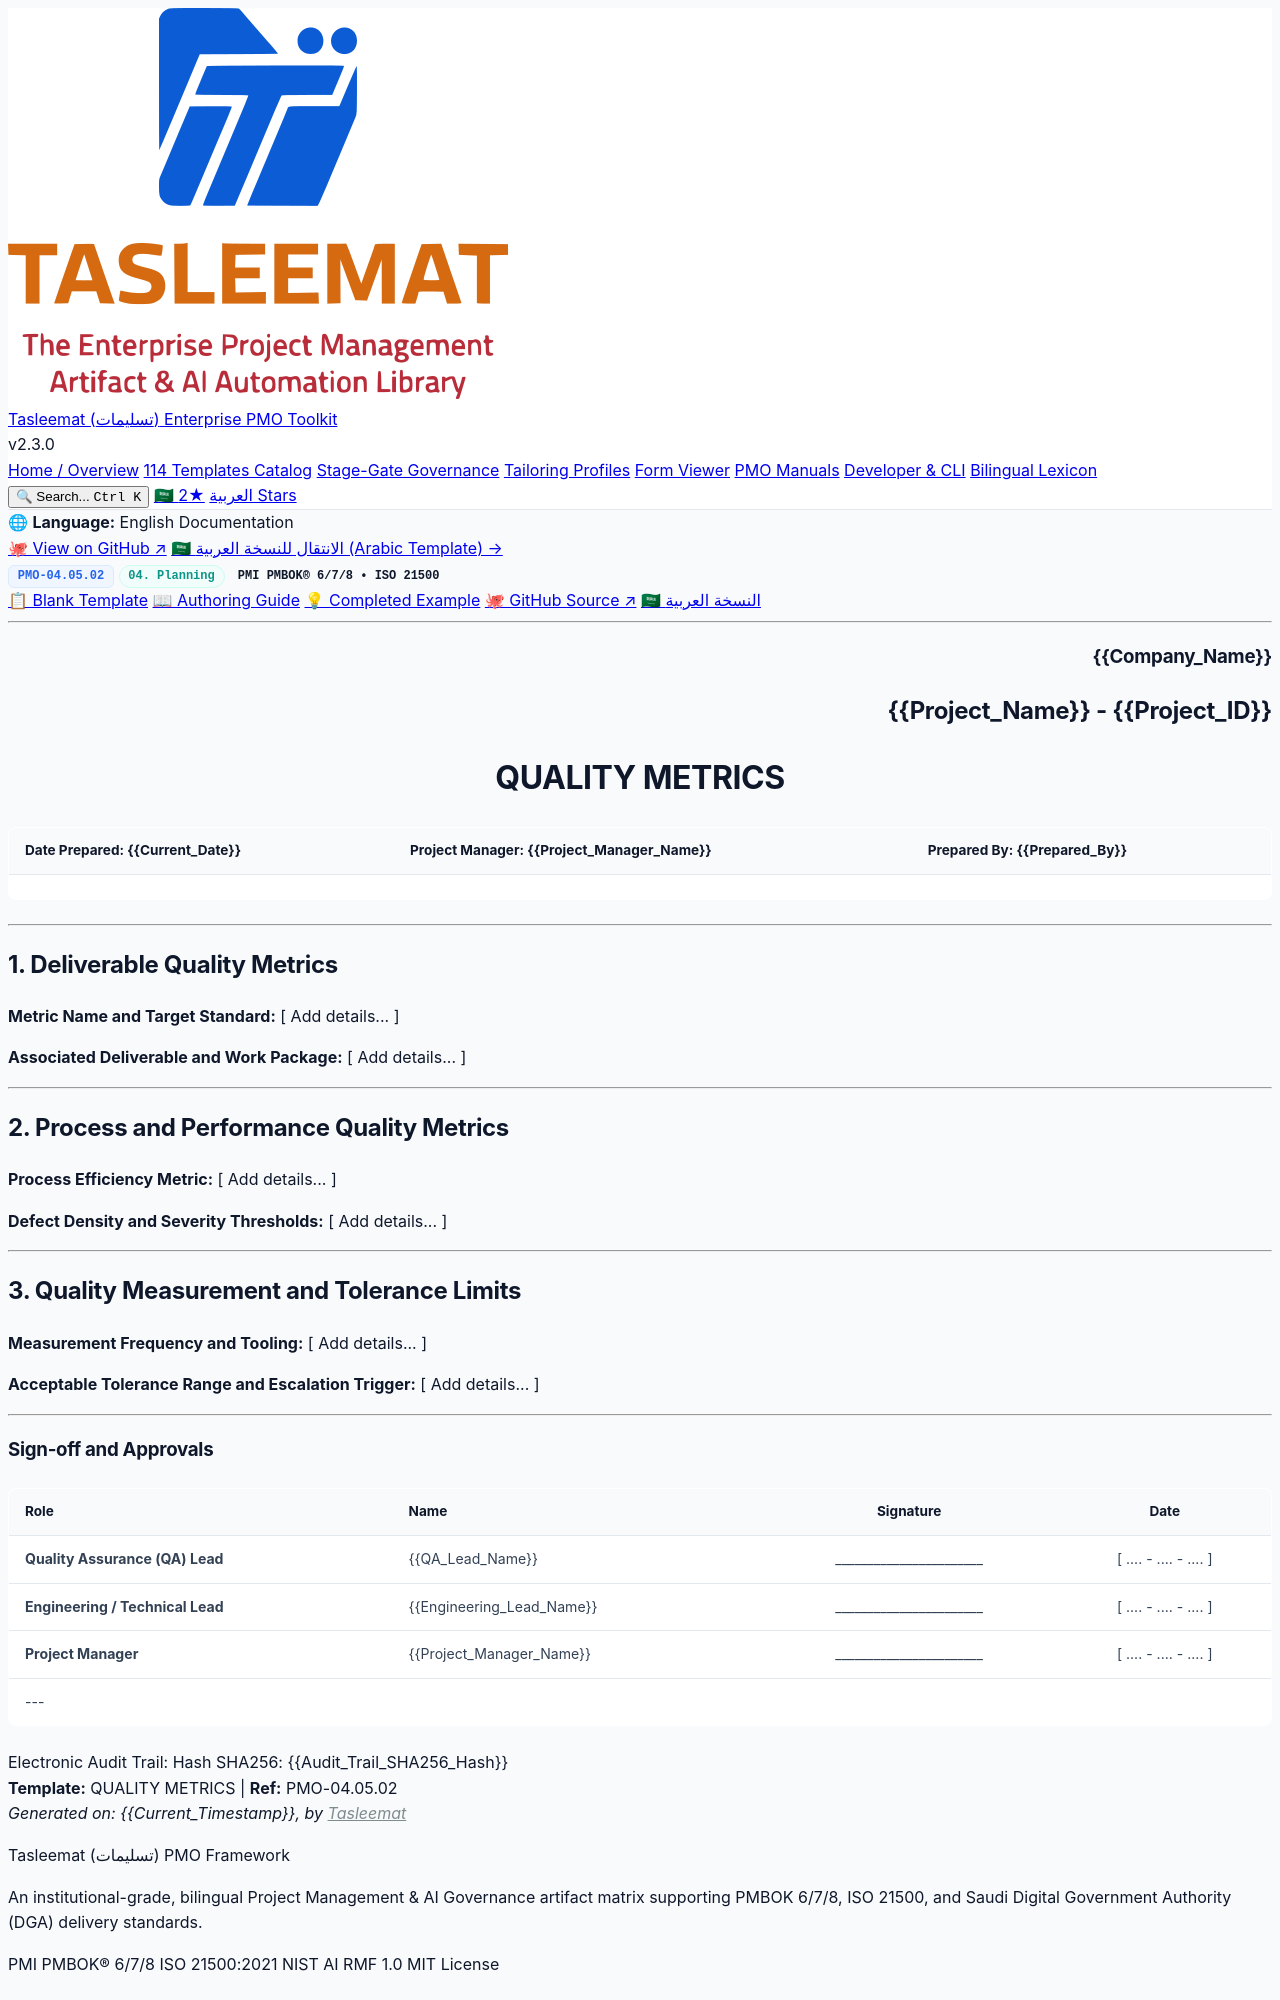

repository: fakhruldeen/Tasleemat · page: forms/en/04_Planning/05_Quality/04_05_02_Quality_Metrics_Template.html · generator: jekyll

<div class="lang-switch-bar">
  <span class="lang-switch-label">🌐 <strong>Language:</strong> English Documentation</span>
  <div class="lang-switch-actions">
    <a class="lang-switch-btn github-btn" href="https://github.com/fakhruldeen/Tasleemat/blob/main/forms/en/04_Planning/05_Quality/02_Quality_Metrics/04_05_02_Quality_Metrics_Template.md" target="_blank" rel="noopener noreferrer">🐙 View on GitHub ↗</a>
    <a class="lang-switch-btn" href="../../../ar/04_التخطيط/05_الجودة/04_05_02_مقاييس_الجودة_قالب.html">🇸🇦 الانتقال للنسخة العربية (Arabic Template) →</a>
  </div>
</div>

<div class="deliverable-header-card">
  <div class="deliverable-badge-row">
    <span class="badge badge-code">PMO-04.05.02</span>
    <span class="badge badge-phase">04. Planning</span>
    <span class="badge badge-standard">PMI PMBOK® 6/7/8 • ISO 21500</span>
  </div>
  <div class="deliverable-nav-pills">
    <a class="nav-pill active" href="#">📋 Blank Template</a>
    <a class="nav-pill" href="../../../../guides/en/04_Planning/05_Quality/04_05_02_Quality_Metrics_Guide.html">📖 Authoring Guide</a>
    <a class="nav-pill" href="../../../../examples/en/04_Planning/05_Quality/04_05_02_Quality_Metrics_Example.html">💡 Completed Example</a>
    <a class="nav-pill github-pill" href="https://github.com/fakhruldeen/Tasleemat/blob/main/forms/en/04_Planning/05_Quality/02_Quality_Metrics/04_05_02_Quality_Metrics_Template.md" target="_blank" rel="noopener noreferrer">🐙 GitHub Source ↗</a>
    <a class="nav-pill lang-pill" href="../../../ar/04_التخطيط/05_الجودة/04_05_02_مقاييس_الجودة_قالب.html">🇸🇦 النسخة العربية</a>
  </div>
</div>

---

<!--
---
type: Form
token_pointer: /_tokens/forms/en/04_Planning/05_Quality/02_Quality_Metrics/04_05_02_Quality_Metrics_Template.npy
token_count: 507
tokenizer_model_id: tiktoken/o200k_base
created_at: '2026-10-06T16:05:28.993243+00:00'
form_id: PMO-04.05.02
language: en
status: approved
---
-->

<!-- LLM INSTRUCTIONS: Fill in the [ Add details... ] placeholders based on project context.

Section Instructions:
- Deliverable Quality Metrics: Provide comprehensive project data for all required fields in this section.
- Process and Performance Quality Metrics: Provide comprehensive project data for all required fields in this section.
- Quality Measurement and Tolerance Limits: Provide comprehensive project data for all required fields in this section.
-->

<h3 align="right">{{Company_Name}}</h3>
<h2 align="right">{{Project_Name}} - {{Project_ID}}</h2>
<h1 align="center">QUALITY METRICS</h1>

| **Date Prepared:** {{Current_Date}} | **Project Manager:** {{Project_Manager_Name}} | **Prepared By:** {{Prepared_By}} |
| :--- | :--- | :--- |

---

## 1. Deliverable Quality Metrics

**Metric Name and Target Standard:**
[ Add details... ]

**Associated Deliverable and Work Package:**
[ Add details... ]

---

## 2. Process and Performance Quality Metrics

**Process Efficiency Metric:**
[ Add details... ]

**Defect Density and Severity Thresholds:**
[ Add details... ]

---

## 3. Quality Measurement and Tolerance Limits

**Measurement Frequency and Tooling:**
[ Add details... ]

**Acceptable Tolerance Range and Escalation Trigger:**
[ Add details... ]

---
